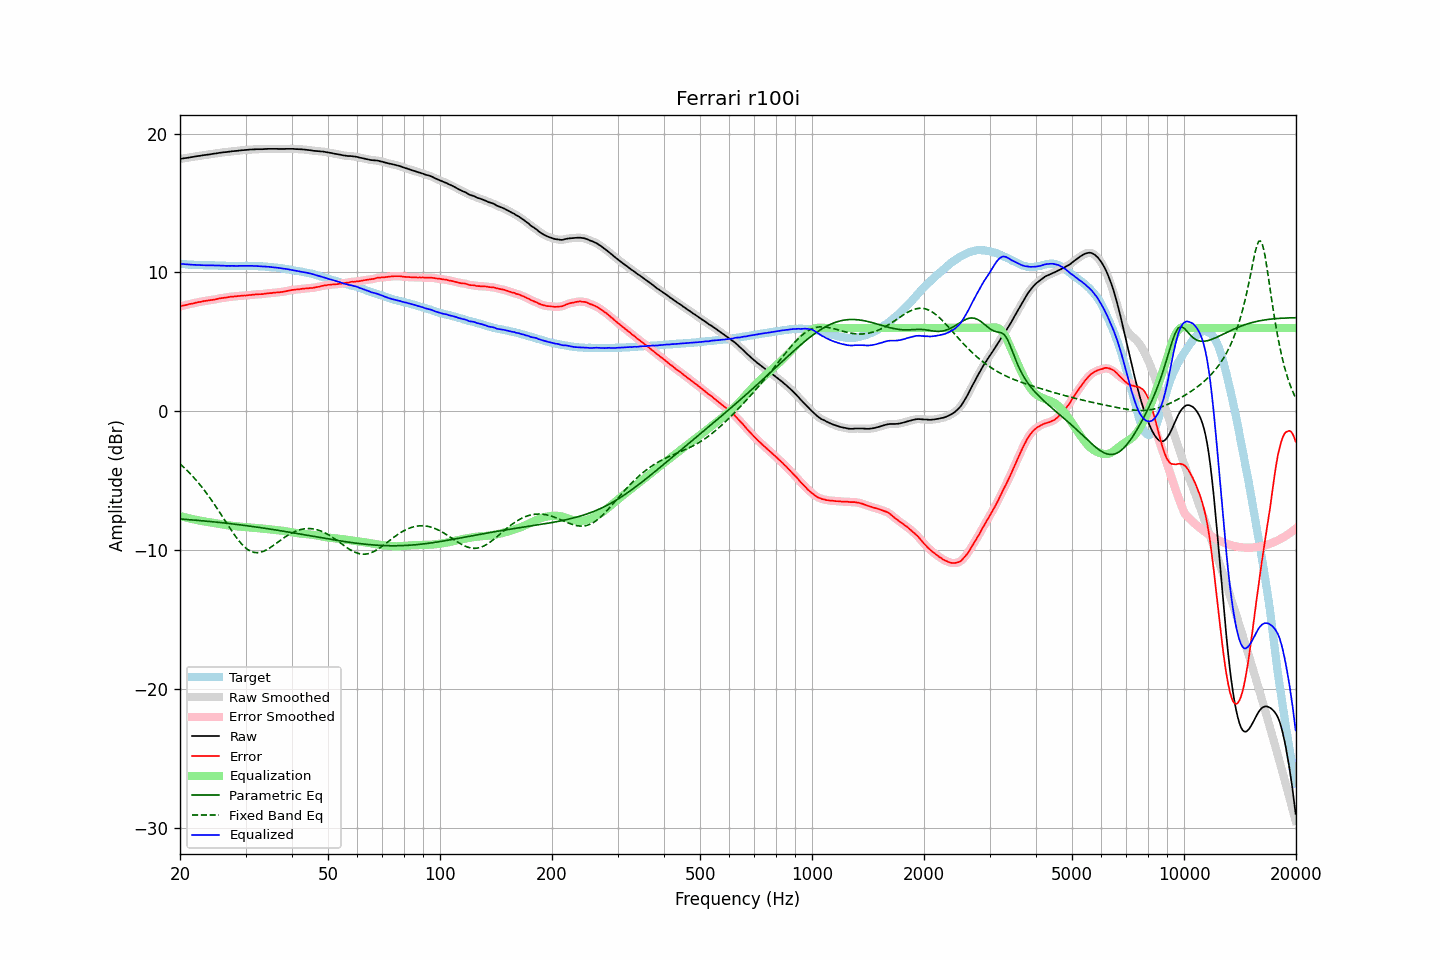

The file beside this chart, header and first rows:
frequency, raw, error, smoothed, error_smoothed, equalization, parametric_eq, fixed_band_eq, equalized_raw, equalized_smoothed, target
20.00, 18.17, 7.54, 18.17, 7.55, -7.55, -7.76, -3.79, 10.62, 10.62, 10.63
20.20, 18.19, 7.58, 18.19, 7.58, -7.58, -7.76, -3.89, 10.61, 10.61, 10.61
20.40, 18.21, 7.61, 18.21, 7.61, -7.61, -7.77, -4.00, 10.60, 10.60, 10.60
20.61, 18.23, 7.63, 18.22, 7.64, -7.64, -7.78, -4.11, 10.59, 10.59, 10.59
20.81, 18.24, 7.66, 18.24, 7.66, -7.66, -7.79, -4.22, 10.57, 10.58, 10.57
21.02, 18.26, 7.69, 18.26, 7.69, -7.69, -7.80, -4.33, 10.57, 10.57, 10.56
21.23, 18.28, 7.72, 18.28, 7.72, -7.72, -7.81, -4.45, 10.56, 10.56, 10.55
21.44, 18.30, 7.73, 18.30, 7.74, -7.74, -7.82, -4.57, 10.55, 10.55, 10.56
21.66, 18.32, 7.76, 18.32, 7.77, -7.77, -7.83, -4.70, 10.55, 10.55, 10.55
21.87, 18.34, 7.80, 18.34, 7.79, -7.79, -7.84, -4.83, 10.54, 10.54, 10.54
22.09, 18.36, 7.83, 18.36, 7.82, -7.82, -7.85, -4.96, 10.54, 10.54, 10.53
22.31, 18.38, 7.85, 18.37, 7.85, -7.84, -7.86, -5.09, 10.53, 10.53, 10.53
22.54, 18.39, 7.87, 18.39, 7.86, -7.87, -7.87, -5.23, 10.52, 10.52, 10.52
22.76, 18.41, 7.88, 18.41, 7.89, -7.89, -7.88, -5.37, 10.52, 10.52, 10.53
22.99, 18.43, 7.91, 18.43, 7.91, -7.91, -7.89, -5.52, 10.52, 10.52, 10.52
23.22, 18.45, 7.94, 18.44, 7.93, -7.93, -7.90, -5.67, 10.52, 10.52, 10.51
23.45, 18.46, 7.95, 18.46, 7.95, -7.95, -7.91, -5.82, 10.51, 10.51, 10.51
23.69, 18.48, 7.97, 18.47, 7.97, -7.96, -7.92, -5.98, 10.51, 10.51, 10.51
23.92, 18.49, 7.98, 18.49, 7.98, -7.98, -7.93, -6.14, 10.50, 10.51, 10.51
24.16, 18.51, 8.00, 18.51, 8.00, -8.00, -7.94, -6.30, 10.50, 10.51, 10.50
24.40, 18.53, 8.01, 18.53, 8.01, -8.02, -7.95, -6.47, 10.51, 10.50, 10.51
24.65, 18.55, 8.03, 18.54, 8.04, -8.04, -7.96, -6.64, 10.50, 10.50, 10.51
24.89, 18.56, 8.06, 18.56, 8.06, -8.06, -7.98, -6.81, 10.49, 10.50, 10.50
25.14, 18.58, 8.09, 18.58, 8.08, -8.08, -7.99, -6.98, 10.49, 10.50, 10.49
25.39, 18.60, 8.11, 18.60, 8.11, -8.10, -8.00, -7.16, 10.49, 10.49, 10.49
25.65, 18.62, 8.14, 18.61, 8.13, -8.12, -8.01, -7.34, 10.49, 10.49, 10.48
25.91, 18.63, 8.15, 18.63, 8.15, -8.15, -8.02, -7.52, 10.48, 10.49, 10.48
26.16, 18.65, 8.16, 18.64, 8.16, -8.17, -8.04, -7.70, 10.48, 10.48, 10.49
26.43, 18.66, 8.18, 18.66, 8.18, -8.18, -8.05, -7.88, 10.47, 10.47, 10.48
26.69, 18.67, 8.19, 18.67, 8.19, -8.20, -8.06, -8.06, 10.47, 10.47, 10.47
26.96, 18.69, 8.21, 18.68, 8.22, -8.22, -8.08, -8.24, 10.47, 10.47, 10.47
27.23, 18.70, 8.23, 18.70, 8.23, -8.23, -8.09, -8.41, 10.47, 10.47, 10.46
27.50, 18.72, 8.26, 18.71, 8.25, -8.24, -8.10, -8.59, 10.47, 10.47, 10.46
27.77, 18.73, 8.26, 18.73, 8.26, -8.26, -8.12, -8.76, 10.47, 10.47, 10.47
28.05, 18.74, 8.27, 18.74, 8.27, -8.27, -8.13, -8.92, 10.47, 10.47, 10.47
28.33, 18.75, 8.28, 18.75, 8.28, -8.28, -8.14, -9.08, 10.46, 10.46, 10.47
28.62, 18.76, 8.29, 18.76, 8.29, -8.29, -8.16, -9.24, 10.46, 10.47, 10.46
28.90, 18.78, 8.30, 18.77, 8.30, -8.30, -8.17, -9.38, 10.47, 10.47, 10.47
29.19, 18.79, 8.32, 18.79, 8.32, -8.31, -8.19, -9.52, 10.47, 10.47, 10.47
29.48, 18.80, 8.33, 18.80, 8.33, -8.32, -8.20, -9.64, 10.47, 10.47, 10.47
29.78, 18.81, 8.34, 18.81, 8.33, -8.33, -8.22, -9.75, 10.47, 10.47, 10.47
30.08, 18.82, 8.33, 18.82, 8.34, -8.34, -8.23, -9.85, 10.47, 10.47, 10.49
30.38, 18.83, 8.35, 18.83, 8.35, -8.35, -8.25, -9.95, 10.47, 10.47, 10.47
30.68, 18.84, 8.36, 18.84, 8.36, -8.37, -8.26, -10.02, 10.47, 10.47, 10.47
30.99, 18.85, 8.38, 18.85, 8.38, -8.38, -8.28, -10.08, 10.47, 10.47, 10.47
31.30, 18.86, 8.39, 18.85, 8.39, -8.39, -8.30, -10.13, 10.47, 10.47, 10.47
31.61, 18.86, 8.39, 18.86, 8.40, -8.40, -8.31, -10.16, 10.46, 10.47, 10.47
31.93, 18.87, 8.41, 18.86, 8.41, -8.40, -8.33, -10.18, 10.46, 10.46, 10.45
32.24, 18.87, 8.42, 18.87, 8.42, -8.41, -8.34, -10.19, 10.45, 10.45, 10.45
32.57, 18.87, 8.43, 18.87, 8.43, -8.42, -8.36, -10.17, 10.44, 10.44, 10.44
32.89, 18.87, 8.43, 18.87, 8.43, -8.43, -8.38, -10.16, 10.43, 10.43, 10.44
33.22, 18.87, 8.43, 18.87, 8.44, -8.44, -8.39, -10.12, 10.42, 10.43, 10.43
33.55, 18.88, 8.45, 18.88, 8.45, -8.45, -8.41, -10.08, 10.42, 10.42, 10.43
33.89, 18.89, 8.47, 18.88, 8.47, -8.47, -8.43, -10.03, 10.42, 10.42, 10.42
34.23, 18.89, 8.48, 18.89, 8.48, -8.48, -8.45, -9.97, 10.41, 10.41, 10.40
34.57, 18.90, 8.50, 18.89, 8.49, -8.49, -8.46, -9.90, 10.41, 10.40, 10.40
34.92, 18.90, 8.51, 18.90, 8.50, -8.50, -8.48, -9.83, 10.39, 10.39, 10.39
35.27, 18.90, 8.50, 18.90, 8.52, -8.52, -8.50, -9.75, 10.38, 10.38, 10.39
35.62, 18.90, 8.54, 18.90, 8.53, -8.53, -8.52, -9.67, 10.37, 10.37, 10.36
35.97, 18.90, 8.54, 18.90, 8.54, -8.54, -8.54, -9.58, 10.36, 10.36, 10.36
... 635 more rows
